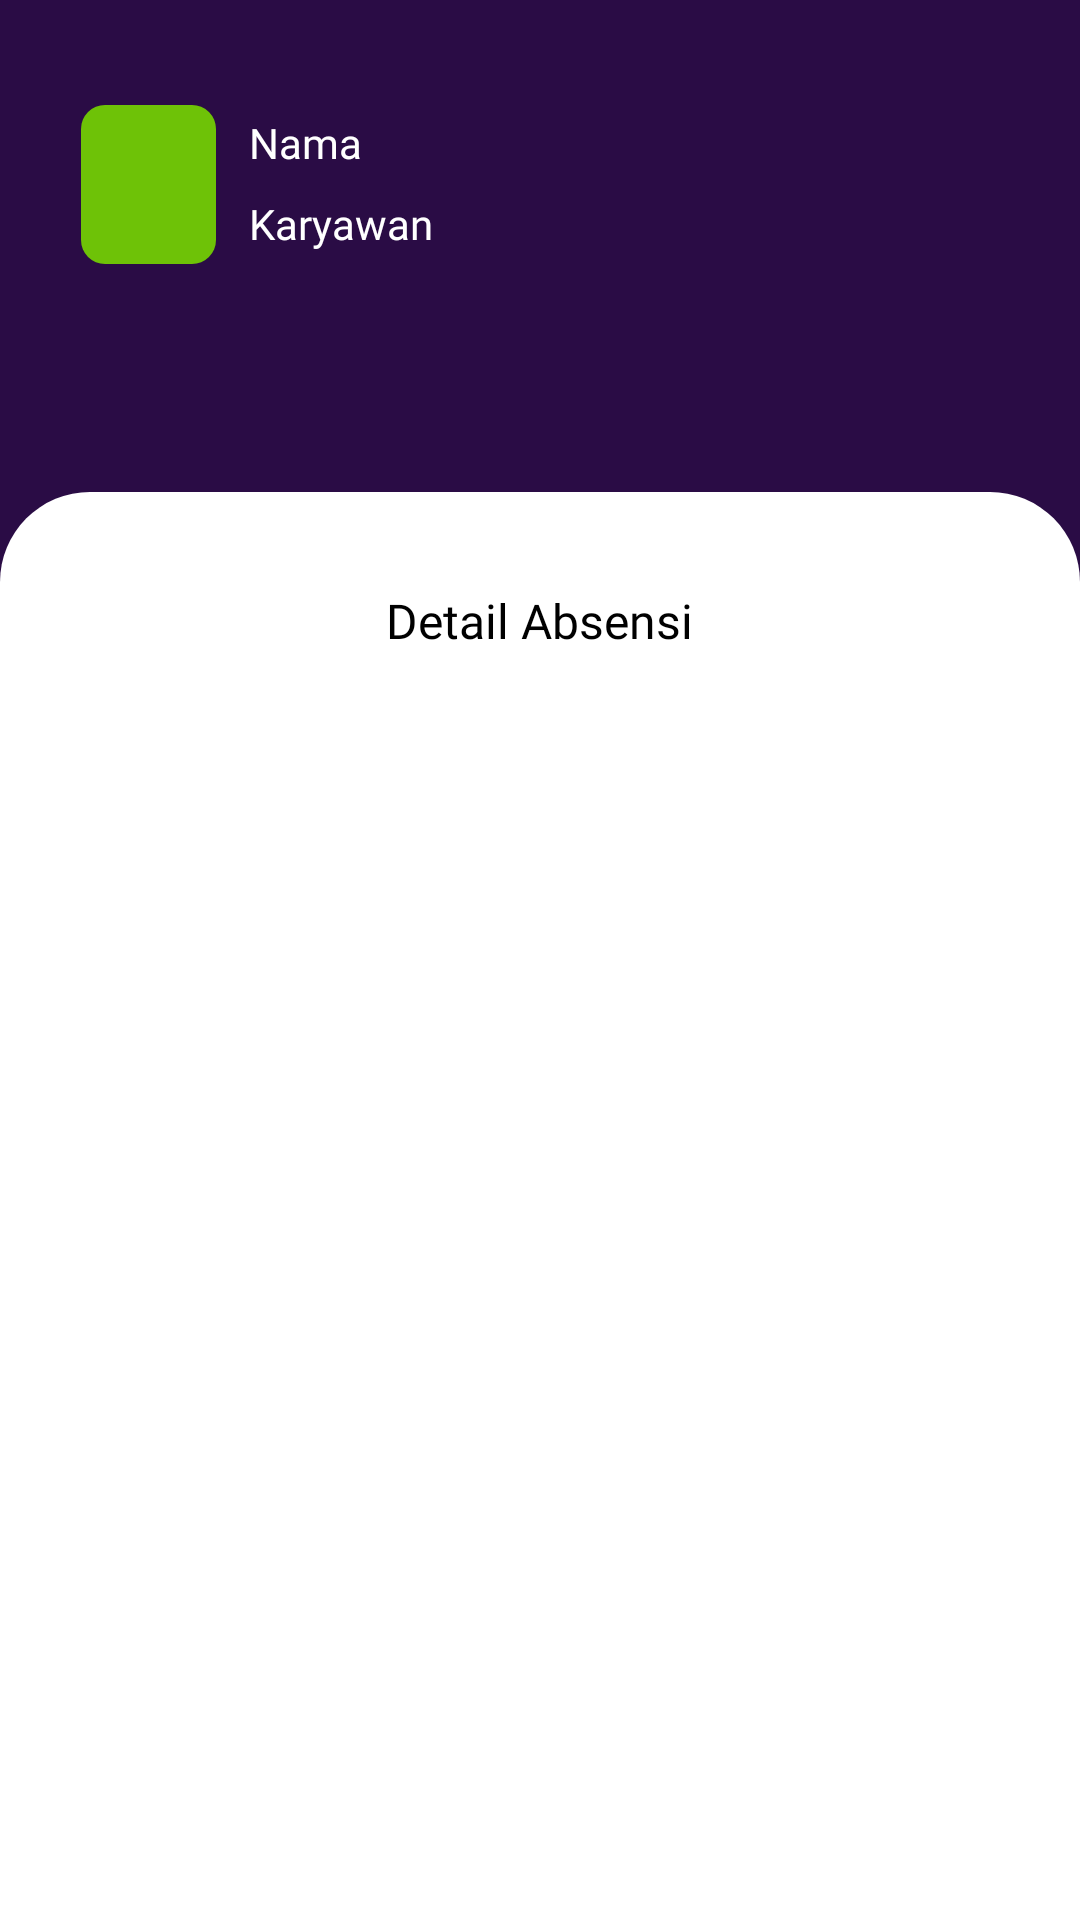

Layout XML and referenced resources for this Android screen:
<!-- AndroidManifest.xml: application theme Theme.Tunasid -->
<!-- res/layout/activity_homekaryawan.xml -->
<?xml version="1.0" encoding="utf-8"?>
<RelativeLayout xmlns:android="http://schemas.android.com/apk/res/android"
    xmlns:app="http://schemas.android.com/apk/res-auto"
    xmlns:tools="http://schemas.android.com/tools"
    android:id="@+id/main"
    android:layout_width="match_parent"
    android:background="@color/primary"
    android:layout_height="match_parent"
    tools:context=".karyawan.homekaryawan">


    <com.google.android.material.imageview.ShapeableImageView
        android:id="@+id/fotoprofil"
        android:layout_width="45dp"
        android:layout_height="53dp"
        android:layout_alignParentLeft="true"
        android:layout_marginLeft="27dp"
        android:layout_alignParentTop="true"
        android:layout_marginTop="35dp"
        android:scaleType="centerCrop"
        android:src="@drawable/box_background" />


    <TextView
        android:id="@+id/namaKaryawan"
        android:layout_width="wrap_content"
        android:layout_height="wrap_content"
        android:layout_toRightOf="@id/fotoprofil"
        android:layout_marginLeft="11dp"
        android:layout_alignParentTop="true"
        android:layout_marginTop="38dp"
        android:gravity="center_vertical"
        android:text="Nama"
        android:textColor="@color/white"
        android:fontFamily="@font/robotobold" />

    <TextView
        android:id="@+id/jabatan"
        android:layout_width="wrap_content"
        android:layout_height="wrap_content"
        android:layout_toRightOf="@id/fotoprofil"
        android:layout_marginLeft="11dp"
        android:layout_below="@id/namaKaryawan"
        android:layout_marginTop="8dp"
        android:gravity="center_vertical"
        android:text="Karyawan"
        android:textColor="@color/white"
        android:fontFamily="@font/robotobold" />

    <FrameLayout
        android:id="@+id/main_container"
        android:layout_width="match_parent"
        android:layout_height="match_parent"
        android:layout_below="@id/jabatan"
        android:background="@drawable/bg_rounded_top"
        android:layout_marginTop="80dp">
        <ScrollView
            android:layout_width="match_parent"
            android:layout_height="wrap_content"
            android:layout_marginTop="16dp">

            <LinearLayout
                android:id="@+id/containerLayout"
                android:layout_width="match_parent"
                android:layout_height="wrap_content"
                android:orientation="vertical"
                android:padding="16dp">

                <TextView
                    android:layout_width="wrap_content"
                    android:layout_height="match_parent"
                    android:text="Detail Absensi"
                    android:textColor="@color/black"
                    android:fontFamily="@font/robotobold"
                    android:textSize="16dp"
                    android:textAlignment="center"
                    android:gravity="center"
                    android:layout_gravity="center_horizontal"
                    />



            </LinearLayout>
        </ScrollView>
    </FrameLayout>

</RelativeLayout>
<!-- resources referenced by this layout -->
<resources>
  <color name="black">#FF000000</color>
  <color name="primary">#2A0C45</color>
  <color name="white">#FFFFFFFF</color>
  <!-- drawable bg_rounded_top (drawable) -->
  <shape xmlns:android="http://schemas.android.com/apk/res/android">
      <solid android:color="#FFFFFF" />
      <corners android:topLeftRadius="30dp" android:topRightRadius="30dp"/>
      <padding android:bottom="10dp" />
      <shadow color="#33000000" dx="0" dy="4" radius="10"/>
  </shape>
  <!-- drawable box_background (drawable) -->
  <shape xmlns:android="http://schemas.android.com/apk/res/android">
      <solid android:color="#6EC207" /> 
      <corners android:radius="8dp" /> 
  
  </shape>
  <style name="Theme.Tunasid" parent="Base.Theme.Tunasid" />
  <style name="Base.Theme.Tunasid" parent="Theme.AppCompat.Light.NoActionBar">
          
          
      </style>
</resources>
